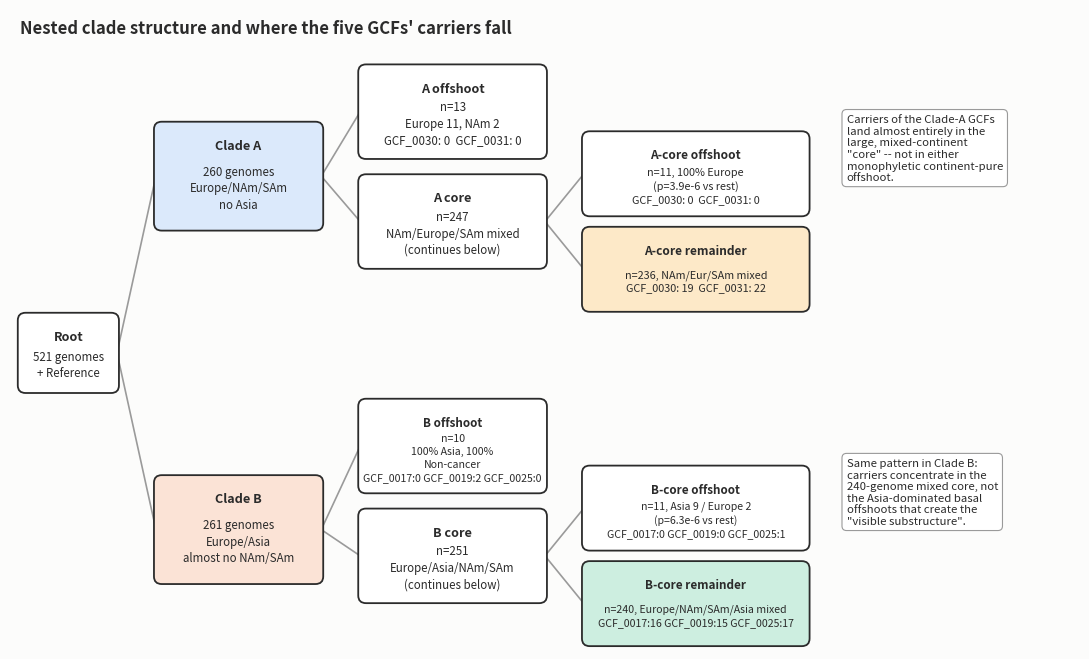

This figure's Python source: (Note: this script raises an exception after producing the figure.)
"""Schematic of the nested clade substructure and where the five GCFs' carriers fall."""
import matplotlib.pyplot as plt
import matplotlib.patches as mpatches
from matplotlib.lines import Line2D

BLUE = "#2a78d6"
ORANGE = "#eb6834"
AQUA = "#1baf7a"
YELLOW = "#eda100"
PURPLE = "#7B2D8E"
PINK = "#C2185B"
NAVY = "#1A3C8C"
SURFACE = "#fcfcfb"
INK = "#2b2b2b"
GREY = "#9a9a9a"

fig, ax = plt.subplots(figsize=(11, 6.7), facecolor=SURFACE)
ax.set_facecolor(SURFACE)
ax.set_xlim(0, 11)
ax.set_ylim(0, 6.7)
ax.axis("off")

def box(x, y, w, h, title, lines, fc, ec=INK, fontsize=8.3):
    rect = mpatches.FancyBboxPatch((x, y), w, h, boxstyle="round,pad=0.02,rounding_size=0.08",
                                    linewidth=1.3, edgecolor=ec, facecolor=fc)
    ax.add_patch(rect)
    ax.text(x + w/2, y + h - 0.16, title, ha="center", va="top", fontsize=fontsize+0.8,
             fontweight="bold", color=INK)
    ax.text(x + w/2, y + h/2 - 0.12, "\n".join(lines), ha="center", va="center",
             fontsize=fontsize, color=INK, linespacing=1.35)
    return (x, y, w, h)

def connect(b1, b2, color=GREY):
    x1, y1, w1, h1 = b1
    x2, y2, w2, h2 = b2
    ax.plot([x1 + w1, x2], [y1 + h1/2, y2 + h2/2], color=color, lw=1.2, zorder=0)

# Root
root = box(0.1, 2.7, 1.0, 0.8, "Root", ["521 genomes", "+ Reference"], "white")

# Clade A / Clade B
cladeA = box(1.5, 4.4, 1.7, 1.1, "Clade A", ["260 genomes", "Europe/NAm/SAm", "no Asia"], "#dbe9fb")
cladeB = box(1.5, 0.7, 1.7, 1.1, "Clade B", ["261 genomes", "Europe/Asia", "almost no NAm/SAm"], "#fbe3d6")
connect(root, cladeA)
connect(root, cladeB)

# Clade A children
aOff = box(3.6, 5.15, 1.9, 0.95, "A offshoot", ["n=13", "Europe 11, NAm 2", "GCF_0030: 0  GCF_0031: 0"], "white")
aCore = box(3.6, 4.0, 1.9, 0.95, "A core", ["n=247", "NAm/Europe/SAm mixed", "(continues below)"], "white")
connect(cladeA, aOff)
connect(cladeA, aCore)

aCoreOff = box(5.9, 4.55, 2.3, 0.85, "A-core offshoot", ["n=11, 100% Europe", "(p=3.9e-6 vs rest)",
                                                           "GCF_0030: 0  GCF_0031: 0"], "white", fontsize=7.8)
aCoreCore = box(5.9, 3.55, 2.3, 0.85, "A-core remainder", ["n=236, NAm/Eur/SAm mixed",
                                                             "GCF_0030: 19  GCF_0031: 22"], "#fde9c8", fontsize=7.8)
connect(aCore, aCoreOff)
connect(aCore, aCoreCore)

# Clade B children
bOff = box(3.6, 1.65, 1.9, 0.95, "B offshoot", ["n=10", "100% Asia, 100%", "Non-cancer",
                                                 "GCF_0017:0 GCF_0019:2 GCF_0025:0"], "white", fontsize=7.6)
bCore = box(3.6, 0.5, 1.9, 0.95, "B core", ["n=251", "Europe/Asia/NAm/SAm", "(continues below)"], "white")
connect(cladeB, bOff)
connect(cladeB, bCore)

bCoreOff = box(5.9, 1.05, 2.3, 0.85, "B-core offshoot", ["n=11, Asia 9 / Europe 2", "(p=6.3e-6 vs rest)",
                                                           "GCF_0017:0 GCF_0019:0 GCF_0025:1"], "white", fontsize=7.6)
bCoreCore = box(5.9, 0.05, 2.3, 0.85, "B-core remainder", ["n=240, Europe/NAm/SAm/Asia mixed",
                                                             "GCF_0017:16 GCF_0019:15 GCF_0025:17"], "#cdeee0", fontsize=7.6)
connect(bCore, bCoreOff)
connect(bCore, bCoreCore)

ax.text(8.6, 5.6, "Carriers of the Clade-A GCFs\nland almost entirely in the\nlarge, mixed-continent\n\"core\" -- not in either\nmonophyletic continent-pure\noffshoot.", fontsize=8.2,
        ha="left", va="top", color=INK,
        bbox=dict(boxstyle="round,pad=0.4", fc="white", ec=GREY, lw=0.8))
ax.text(8.6, 2.0, "Same pattern in Clade B:\ncarriers concentrate in the\n240-genome mixed core, not\nthe Asia-dominated basal\noffshoots that create the\n\"visible substructure\".", fontsize=8.2,
        ha="left", va="top", color=INK,
        bbox=dict(boxstyle="round,pad=0.4", fc="white", ec=GREY, lw=0.8))

ax.text(0.1, 6.45, "Nested clade structure and where the five GCFs' carriers fall", fontsize=12,
        fontweight="bold", color=INK)

plt.tight_layout()
plt.savefig("analysis/phylogenetics/results/gcf_roles_followup/figs/fig_substructure_schematic.png",
            dpi=200, facecolor=SURFACE, bbox_inches="tight")
print("wrote fig_substructure_schematic.png")
